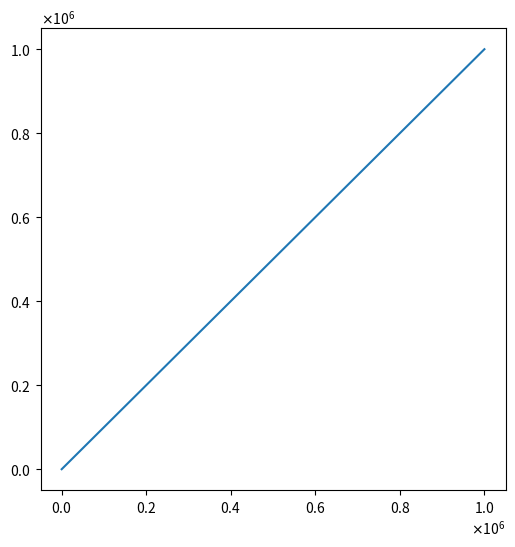

Source code (Python):
import matplotlib.pyplot as plt
import numpy as np
x = np.arange(0, 1, .01)
fig, ax = plt.subplots(1, 1, figsize=(6, 6))
# fig.text(0.5, 0.975, 'With mathtext',
#          horizontalalignment='center',
#          verticalalignment='top')



ax.plot( np.linspace(1, 1e6, num = 10), np.linspace(1, 1e6, num = 10))
ax.ticklabel_format(useMathText=True)

print("ADDING")

plt.show()